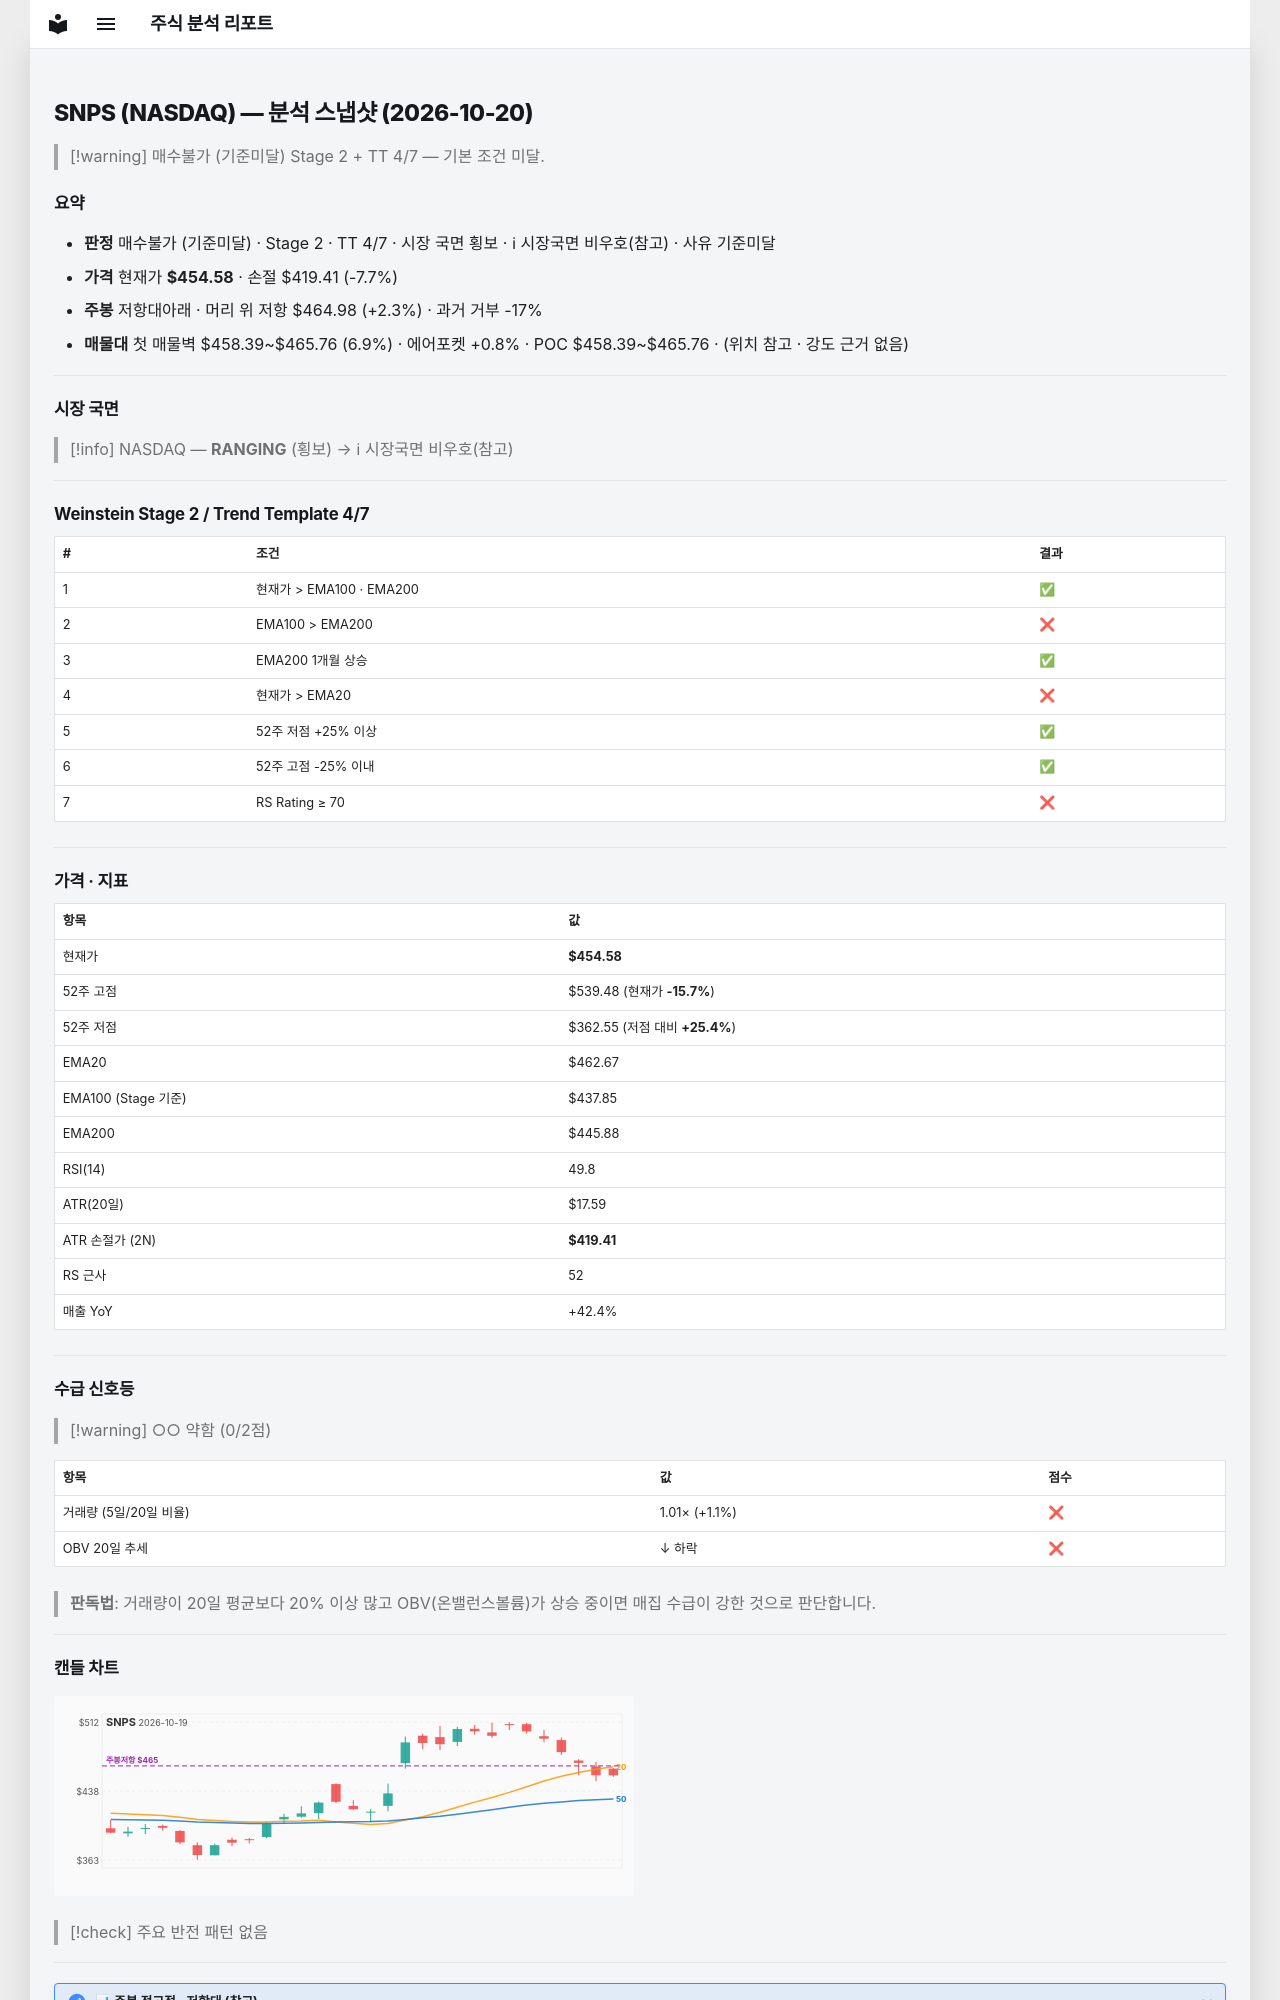

repository: soloandco/stock-reports · page: snapshots/SNPS-2026-10-20/index.html · generator: mkdocs

---
type: analysis-snapshot
title: SNPS 분석 스냅샷
ticker: SNPS
market: NASDAQ
created: 2026-10-20
updated: 2026-10-20
bar-date: 2026-10-19
verdict: 매수불가
verdict-reason: 기준미달
real-rr: 0.30
sma50-gap-pct: -1.7
weekly-position: 저항대아래
weekly-overhead-price: 464.98
weekly-overhead-pct: 2.3
stage: 2
trend-template-score: 4
tt-max: 7
ma-set: ema-20-100-200
price: 454.5799865722656
stop-price: 419.40960303838705
market-regime: RANGING
supply-demand-score: 0/2
supply-demand-label: 약함
status: tracking
tags:
  - stock-agent
  - watchlist
  - SNPS
  - analysis
related:
  - "[[analysis-template]]"
---

# SNPS (NASDAQ) — 분석 스냅샷 (2026-10-20)

> [!warning] 매수불가 (기준미달)
> Stage 2 + TT 4/7 — 기본 조건 미달.

## 요약

- **판정** 매수불가 (기준미달) · Stage 2 · TT 4/7 · 시장 국면 횡보 · ℹ 시장국면 비우호(참고) · 사유 기준미달
- **가격** 현재가 **$454.58** · 손절 $419.41 (-7.7%)
- **주봉** 저항대아래 · 머리 위 저항 $464.98 (+2.3%) · 과거 거부 -17%
- **매물대** 첫 매물벽 $458.39~$465.76 (6.9%) · 에어포켓 +0.8% · POC $458.39~$465.76 · (위치 참고 · 강도 근거 없음)

---

## 시장 국면

> [!info] NASDAQ — **RANGING** (횡보) → ℹ 시장국면 비우호(참고)

---

## Weinstein Stage 2 / Trend Template 4/7

| # | 조건 | 결과 |
|---|------|------|
| 1 | 현재가 > EMA100 · EMA200 | ✅ |
| 2 | EMA100 > EMA200 | ❌ |
| 3 | EMA200 1개월 상승 | ✅ |
| 4 | 현재가 > EMA20 | ❌ |
| 5 | 52주 저점 +25% 이상 | ✅ |
| 6 | 52주 고점 -25% 이내 | ✅ |
| 7 | RS Rating ≥ 70 | ❌ |

---

## 가격 · 지표

| 항목 | 값 |
|------|---|
| 현재가 | **$454.58** |
| 52주 고점 | $539.48 (현재가 **-15.7%**) |
| 52주 저점 | $362.55 (저점 대비 **+25.4%**) |
| EMA20 | $462.67 |
| EMA100 (Stage 기준) | $437.85 |
| EMA200 | $445.88 |
| RSI(14) | 49.8 |
| ATR(20일) | $17.59 |
| ATR 손절가 (2N) | **$419.41** |
| RS 근사 | 52 |
| 매출 YoY | +42.4% |

---
## 수급 신호등

> [!warning] ○○ 약함 (0/2점)

| 항목 | 값 | 점수 |
|------|------|------|
| 거래량 (5일/20일 비율) | 1.01× (+1.1%) | ❌ |
| OBV 20일 추세 | ↓ 하락 | ❌ |

> **판독법**: 거래량이 20일 평균보다 20% 이상 많고 OBV(온밸런스볼륨)가 상승 중이면 매집 수급이 강한 것으로 판단합니다.

---
